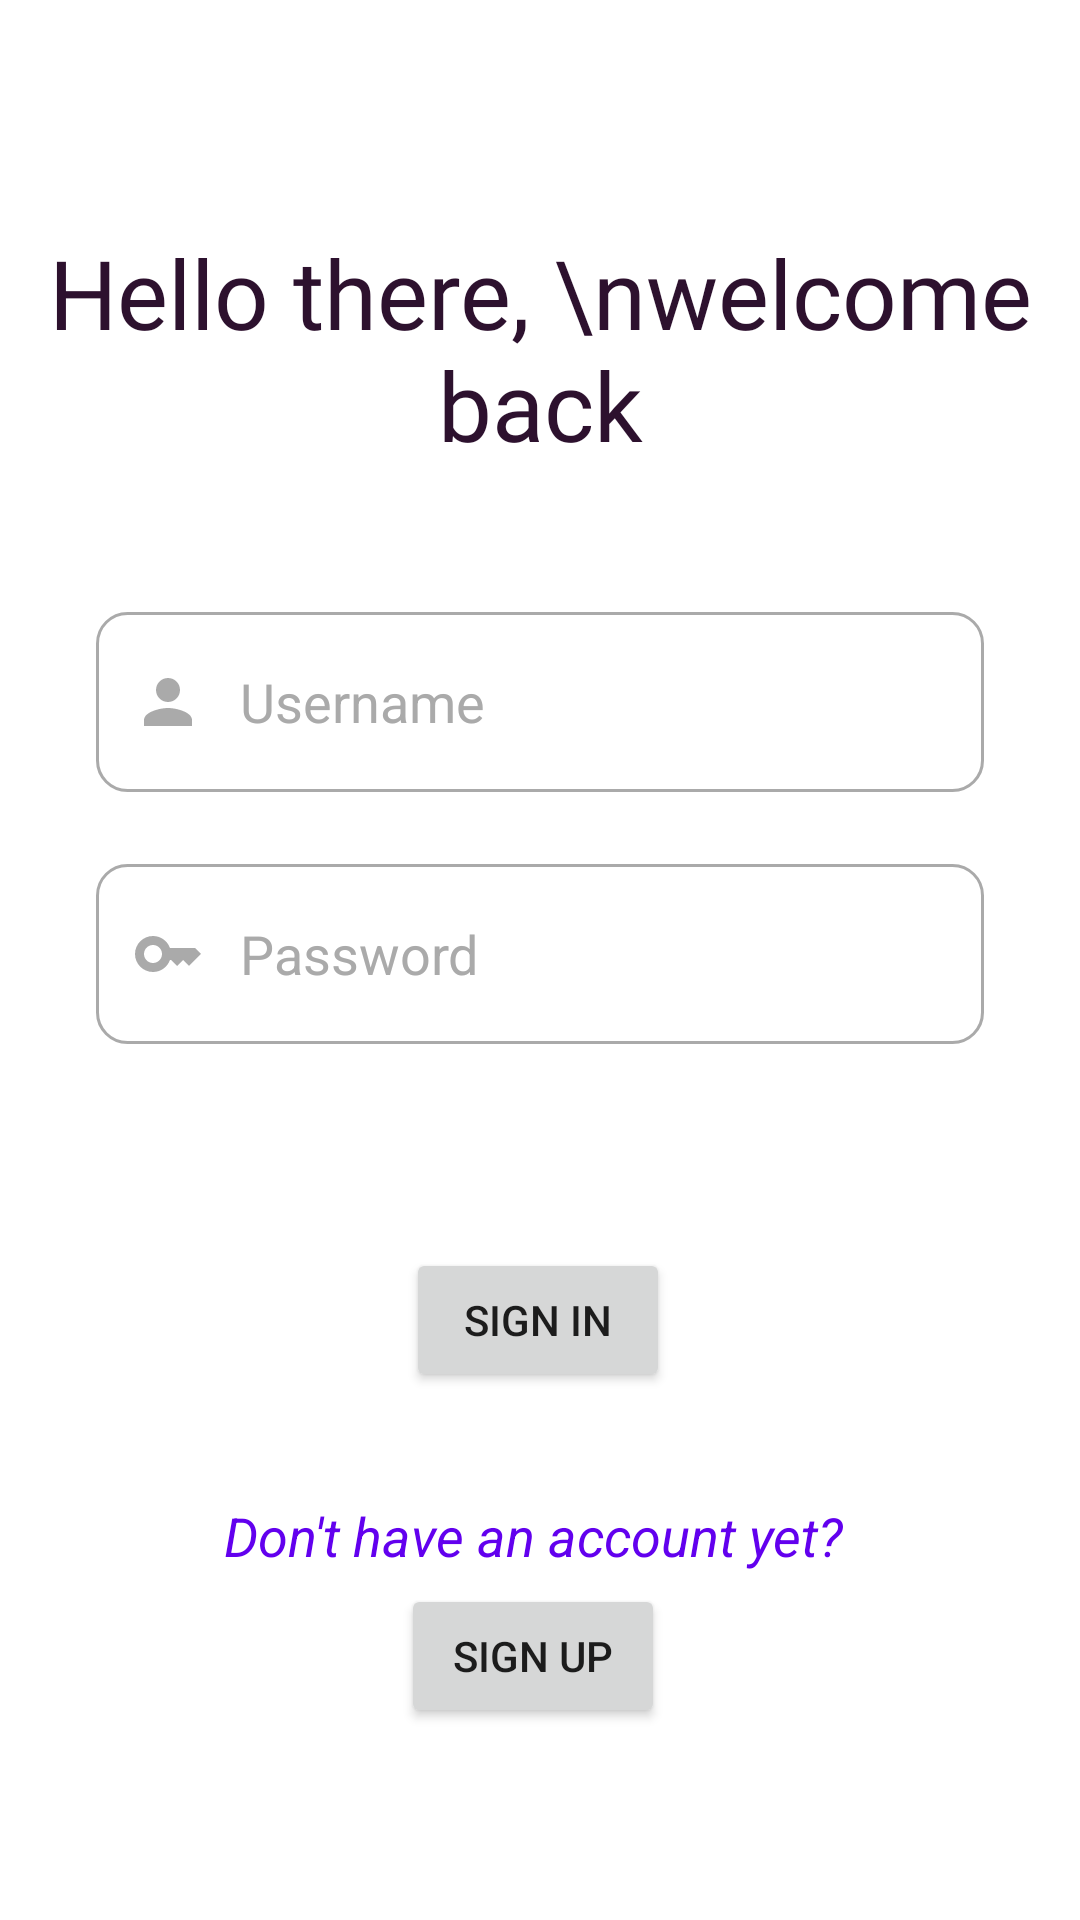

Here is an Android app screen rendered from its layout file. Give the layout XML and the strings, colors and styles it references.
<!-- AndroidManifest.xml: application theme Theme.MyBookDiary -->
<!-- res/layout/activity_login_page.xml -->
<?xml version="1.0" encoding="utf-8"?>
<ScrollView xmlns:android="http://schemas.android.com/apk/res/android"
    xmlns:app="http://schemas.android.com/apk/res-auto"
    xmlns:tools="http://schemas.android.com/tools"
    android:layout_width="match_parent"
    android:layout_height="match_parent"
    android:fillViewport="true">
<androidx.constraintlayout.widget.ConstraintLayout
    android:layout_width="match_parent"
    android:layout_height="match_parent"
    android:background="@drawable/sgnimg"
    tools:context=".LoginPage">

    <TextView
        android:layout_width="wrap_content"
        android:layout_height="wrap_content"
        android:layout_marginTop="76dp"
        android:text="Hello there, \nwelcome back"
        android:fontFamily="@font/mandala"
        android:textColor="#2D112E"
        android:textSize="32sp"
        android:gravity="center"
        app:layout_constraintEnd_toEndOf="parent"
        app:layout_constraintStart_toStartOf="parent"
        app:layout_constraintTop_toTopOf="parent" />

    <TextView
        android:id="@+id/registertxt"
        android:layout_width="wrap_content"
        android:layout_height="wrap_content"
        android:layout_marginBottom="116dp"
        android:background="@color/white"
        android:paddingStart="12dp"
        android:paddingEnd="12dp"
        android:text="Don't have an account yet? "
        android:textColor="@color/design_default_color_primary"
        android:textSize="18sp"
        android:textStyle="italic"
        app:layout_constraintBottom_toBottomOf="parent"
        app:layout_constraintEnd_toEndOf="parent"
        app:layout_constraintStart_toStartOf="parent" />

    <EditText
        android:id="@+id/username_txt"
        android:layout_width="match_parent"
        android:layout_height="60dp"
        android:layout_marginStart="32dp"
        android:layout_marginTop="204dp"
        android:layout_marginEnd="32sp"
        android:background="@drawable/custom_input"
        android:hint="Username"
        android:textColorHint="@android:color/darker_gray"
        android:textColor="@color/black"
        android:drawableStart="@drawable/custom_username_icon"
        android:drawablePadding="12dp"
        android:paddingStart="12dp"
        android:paddingEnd="12dp"
        android:singleLine="false"
        app:layout_constraintEnd_toEndOf="parent"
        app:layout_constraintHorizontal_bias="0.0"
        app:layout_constraintStart_toStartOf="parent"
        app:layout_constraintTop_toTopOf="parent" />

    <EditText
        android:id="@+id/password_txt"
        android:layout_width="match_parent"
        android:layout_height="60dp"
        android:layout_marginStart="32dp"
        android:layout_marginTop="24dp"
        android:layout_marginEnd="32dp"
        android:background="@drawable/custom_input"
        android:hint="Password"
        android:textColorHint="@android:color/darker_gray"
        android:textColor="@color/black"
        android:drawablePadding="12dp"
        android:paddingStart="12dp"
        android:paddingEnd="12dp"
        android:drawableStart="@drawable/custom_password_icon"
        android:inputType="textPassword"
        app:layout_constraintEnd_toEndOf="parent"
        app:layout_constraintHorizontal_bias="0.0"
        app:layout_constraintStart_toStartOf="parent"
        app:layout_constraintTop_toBottomOf="@+id/username_txt" />

    <Button
        android:id="@+id/sgnbtn"
        android:layout_width="wrap_content"
        android:layout_height="wrap_content"
        android:layout_marginTop="68dp"
        android:text="sign in"
        app:layout_constraintEnd_toEndOf="parent"
        app:layout_constraintHorizontal_bias="0.498"
        app:layout_constraintStart_toStartOf="parent"
        app:layout_constraintTop_toBottomOf="@+id/password_txt" />

    <Button
        android:id="@+id/sgnupbtn"
        android:layout_width="wrap_content"
        android:layout_height="wrap_content"
        android:layout_marginTop="4dp"
        android:text="sign up"
        app:layout_constraintEnd_toEndOf="parent"
        app:layout_constraintHorizontal_bias="0.492"
        app:layout_constraintStart_toStartOf="parent"
        app:layout_constraintTop_toBottomOf="@+id/registertxt" />


</androidx.constraintlayout.widget.ConstraintLayout></ScrollView>
<!-- resources referenced by this layout -->
<resources>
  <!-- drawable custom_password_icon (drawable) -->
  <?xml version="1.0" encoding="utf-8"?>
  <selector xmlns:android="http://schemas.android.com/apk/res/android">
  
      <item android:state_focused="true"
          android:drawable="@drawable/pass_icon_focused"/>
  
      <item android:state_focused="false"
          android:drawable="@drawable/pass_icon"/>
  
  </selector>
  <!-- drawable custom_username_icon (drawable) -->
  <?xml version="1.0" encoding="utf-8"?>
  <selector xmlns:android="http://schemas.android.com/apk/res/android">
  
      <item android:state_focused="true"
          android:drawable="@drawable/prof_icon_focused"/>
  
      <item android:state_focused="false"
          android:drawable="@drawable/prof_icon"/>
  
  </selector>
  <style name="Theme.MyBookDiary" parent="Theme.MaterialComponents.Light.NoActionBar">
          
          <item name="colorPrimary">@color/purple_200</item>
          <item name="colorPrimaryVariant">#7E5EB8</item>
          <item name="colorOnPrimary">@color/white</item>
          
          <item name="colorSecondary">@color/teal_200</item>
          <item name="colorSecondaryVariant">@color/teal_700</item>
          <item name="colorOnSecondary">@color/black</item>
          
          <item name="android:statusBarColor">#77679C</item>
          
      </style>
  <!-- drawable pass_icon_focused (drawable) -->
  <vector android:height="24dp"
      android:viewportHeight="24" android:viewportWidth="24"
      android:width="24dp" xmlns:android="http://schemas.android.com/apk/res/android">
      <path android:fillColor="@color/design_default_color_primary" android:pathData="M21,10h-8.35C11.83,7.67 9.61,6 7,6c-3.31,0 -6,2.69 -6,6s2.69,6 6,6c2.61,0 4.83,-1.67 5.65,-4H13l2,2l2,-2l2,2l4,-4.04L21,10zM7,15c-1.65,0 -3,-1.35 -3,-3c0,-1.65 1.35,-3 3,-3s3,1.35 3,3C10,13.65 8.65,15 7,15z"/>
  </vector>
  <!-- drawable pass_icon (drawable) -->
  <vector android:height="24dp"
      android:viewportHeight="24" android:viewportWidth="24"
      android:width="24dp" xmlns:android="http://schemas.android.com/apk/res/android">
      <path android:fillColor="@android:color/darker_gray" android:pathData="M21,10h-8.35C11.83,7.67 9.61,6 7,6c-3.31,0 -6,2.69 -6,6s2.69,6 6,6c2.61,0 4.83,-1.67 5.65,-4H13l2,2l2,-2l2,2l4,-4.04L21,10zM7,15c-1.65,0 -3,-1.35 -3,-3c0,-1.65 1.35,-3 3,-3s3,1.35 3,3C10,13.65 8.65,15 7,15z"/>
  </vector>
  <!-- drawable prof_icon_focused (drawable) -->
  <vector android:height="24dp"
      android:viewportHeight="24" android:viewportWidth="24"
      android:width="24dp" xmlns:android="http://schemas.android.com/apk/res/android">
      <path android:fillColor="@color/design_default_color_primary"
          android:pathData="M12,12c2.21,0 4,-1.79 4,-4s-1.79,-4 -4,-4 -4,1.79 -4,4 1.79,4 4,4zM12,14c-2.67,0 -8,1.34 -8,4v2h16v-2c0,-2.66 -5.33,-4 -8,-4z"/>
  
  </vector>
  <!-- drawable prof_icon (drawable) -->
  <vector android:height="24dp"
      android:viewportHeight="24" android:viewportWidth="24"
      android:width="24dp" xmlns:android="http://schemas.android.com/apk/res/android">
      <path android:fillColor="@android:color/darker_gray"
          android:pathData="M12,12c2.21,0 4,-1.79 4,-4s-1.79,-4 -4,-4 -4,1.79 -4,4 1.79,4 4,4zM12,14c-2.67,0 -8,1.34 -8,4v2h16v-2c0,-2.66 -5.33,-4 -8,-4z"/>
  
  </vector>
  <!-- not gathered from this repository: default colours our renderer supplied (Android Studio template values) -->
  <color name="purple_200">#FFBB86FC</color>
  <color name="teal_200">#FF03DAC5</color>
  <color name="teal_700">#FF018786</color>
  <color name="black">#FF000000</color>
  <color name="white">#FFFFFFFF</color>
</resources>
